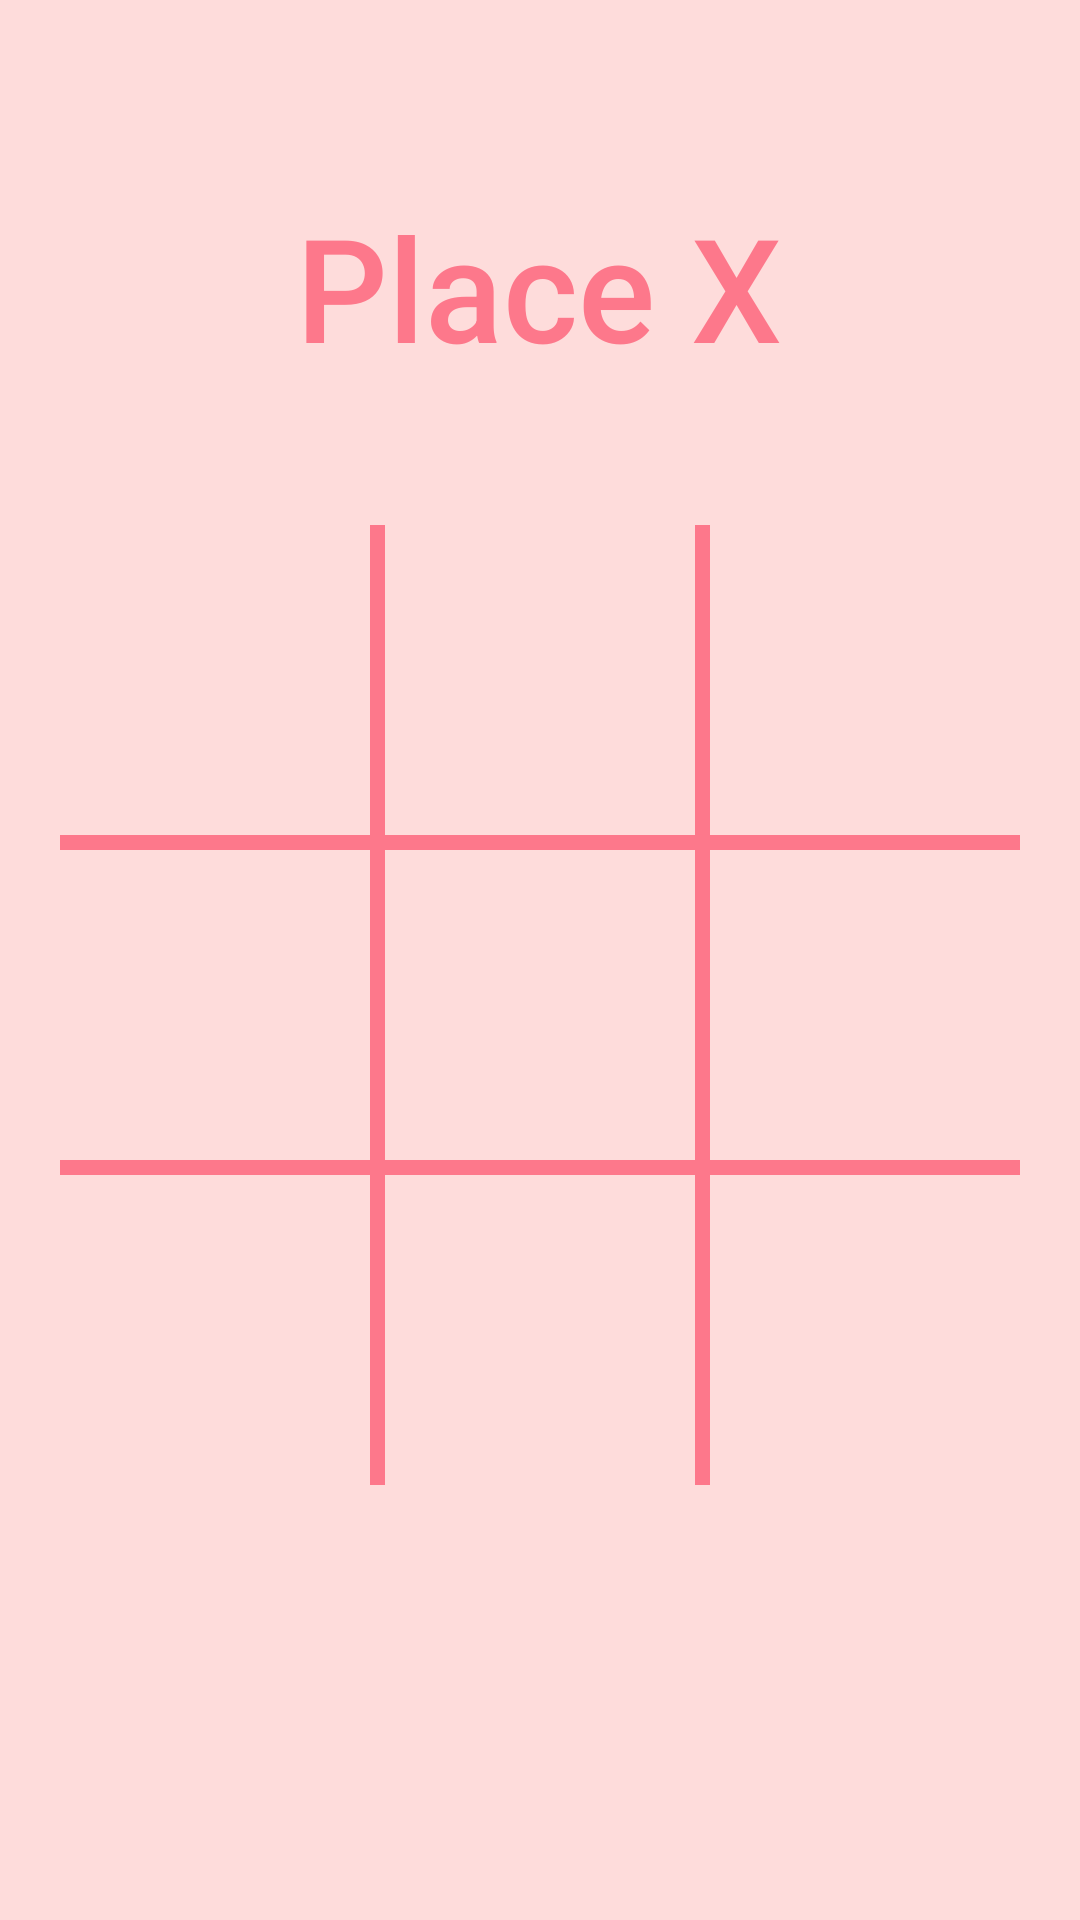

Here is an Android app screen rendered from its layout file. Give the layout XML and the strings, colors and styles it references.
<!-- AndroidManifest.xml: application theme Theme.MyMidtermProject -->
<!-- res/layout/activity_pvp_mode.xml -->
<?xml version="1.0" encoding="utf-8"?>
<androidx.constraintlayout.widget.ConstraintLayout xmlns:android="http://schemas.android.com/apk/res/android"
    xmlns:app="http://schemas.android.com/apk/res-auto"
    xmlns:tools="http://schemas.android.com/tools"
    android:layout_width="match_parent"
    android:layout_height="match_parent"
    android:background="#fedcdb"
    tools:context=".PvpMode">

    <TextView
        android:id="@+id/playersTurn"
        android:layout_width="wrap_content"
        android:layout_height="wrap_content"
        android:layout_marginTop="36dp"
        android:fontFamily="sans-serif-medium"
        android:text="Place X"
        android:textColor="#fd788b"
        android:textSize="48sp"
        app:layout_constraintBottom_toTopOf="@+id/linearLayout"
        app:layout_constraintHorizontal_bias="0.498"
        app:layout_constraintLeft_toLeftOf="parent"
        app:layout_constraintRight_toRightOf="parent"
        app:layout_constraintTop_toTopOf="parent" />

    <LinearLayout
        android:id="@+id/linearLayout"
        android:layout_width="match_parent"
        android:layout_height="0dp"
        android:orientation="vertical"
        android:padding="20dp"
        app:layout_constraintBottom_toBottomOf="parent"
        app:layout_constraintDimensionRatio="1:1"
        app:layout_constraintHorizontal_bias="1.0"
        app:layout_constraintLeft_toLeftOf="parent"
        app:layout_constraintRight_toRightOf="parent"
        app:layout_constraintTop_toTopOf="parent"
        app:layout_constraintVertical_bias="0.553">


        <LinearLayout style="@style/Row">

            <Button
                android:id="@+id/B1"
                style="@style/Column"
                android:onClick="buttonIsTapped" />

            <View style="@style/VerticalLine" />

            <Button
                android:id="@+id/B2"
                style="@style/Column"
                android:onClick="buttonIsTapped" />

            <View style="@style/VerticalLine" />

            <Button
                android:id="@+id/B3"
                style="@style/Column"
                android:onClick="buttonIsTapped" />

        </LinearLayout>

        <View style="@style/HorizontalLine" />

        <LinearLayout style="@style/Row">

            <Button
                android:id="@+id/B4"
                style="@style/Column"
                android:onClick="buttonIsTapped" />

            <View style="@style/VerticalLine" />

            <Button
                android:id="@+id/B5"
                style="@style/Column"
                android:onClick="buttonIsTapped" />

            <View style="@style/VerticalLine" />

            <Button
                android:id="@+id/B6"
                style="@style/Column"
                android:onClick="buttonIsTapped" />

        </LinearLayout>

        <View style="@style/HorizontalLine" />

        <LinearLayout style="@style/Row">

            <Button
                android:id="@+id/B7"
                style="@style/Column"
                android:onClick="buttonIsTapped" />

            <View style="@style/VerticalLine" />

            <Button
                android:id="@+id/B8"
                style="@style/Column"
                android:onClick="buttonIsTapped" />

            <View style="@style/VerticalLine" />

            <Button
                android:id="@+id/B9"
                style="@style/Column"
                android:onClick="buttonIsTapped" />

        </LinearLayout>


    </LinearLayout>

</androidx.constraintlayout.widget.ConstraintLayout>
<!-- resources referenced by this layout -->
<resources>
  <style name="Column">
          <item name="android:layout_weight">1</item>
          <item name="android:layout_width">0dp</item>
          <item name="android:layout_height">match_parent</item>
          <item name="android:textColor">@color/dark_pink</item>
          <item name="android:background">@android:color/transparent</item>
          <item name="android:textSize">40sp</item>
          <item name="android:textStyle">bold</item>
          <item name="android:onClick">boardTapped</item>
      </style>
  <style name="HorizontalLine">
          <item name="android:background">@color/the_most_dark_pink</item>
          <item name="android:layout_width">match_parent</item>
          <item name="android:layout_height">5dp</item>
      </style>
  <style name="Row">
          <item name="android:layout_weight">1</item>
          <item name="android:layout_width">match_parent</item>
          <item name="android:layout_height">0dp</item>
      </style>
  <style name="VerticalLine">
          <item name="android:background">@color/the_most_dark_pink</item>
          <item name="android:layout_width">5dp</item>
          <item name="android:layout_height">match_parent</item>
      </style>
  <style name="Theme.MyMidtermProject" parent="Theme.AppCompat.Light.NoActionBar">
          
          <item name="colorPrimary">@color/purple_500</item>
          <item name="colorPrimaryVariant">@color/purple_700</item>
          <item name="colorOnPrimary">@color/white</item>
          
          <item name="colorSecondary">@color/teal_200</item>
          <item name="colorSecondaryVariant">@color/teal_700</item>
          <item name="colorOnSecondary">@color/black</item>
          
          <item name="android:statusBarColor" tools:targetApi="l">?attr/colorPrimaryVariant</item>
          
      </style>
  <color name="dark_pink">#FF95A4</color>
  <color name="the_most_dark_pink">#fd788b</color>
  <color name="purple_500">#FF6200EE</color>
  <color name="purple_700">#FF3700B3</color>
  <color name="white">#FFFFFFFF</color>
  <color name="teal_200">#FF03DAC5</color>
  <color name="teal_700">#FF018786</color>
  <color name="black">#FF000000</color>
</resources>
